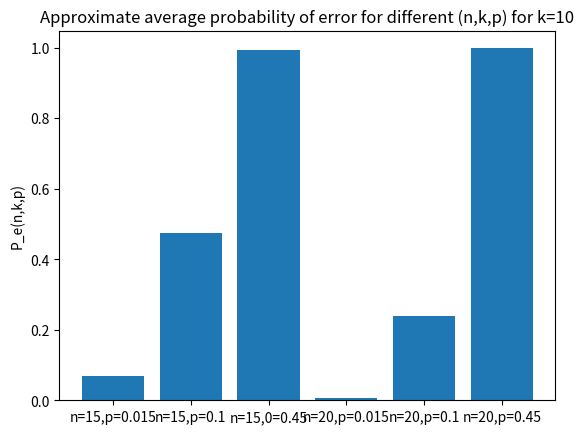

Write Python code to recreate this figure.
# Importing packages which are:
# 1. matplotlib.pyplot - used for plotting
# 2. random - used for generation of random numbers
import matplotlib.pyplot as plt
import random

# Initialising all the input parameters in an array to later iterate through
n1 = [15,15,15,20,20,20]
k = 10
p1 = [0.015,0.1,0.45,0.015,0.1,0.45]
ploterror = [0]*6

# Main code:
for index in range(6):
    # Initialising n,p values that will be used for the given iteration
    n = n1[index]
    p = p1[index]
    # Extra input parameters which are relatively small to work with, helps in debugging or running through the code.
    # Uncomment the same to use it.
    # n = 4
    # p = 0.25
    # k = 4
    lenCode = 2**k                                                                        # lenCode denotes number of codewords in the code
    code = [[0]*n]*lenCode                                                                # Initialise code array
    i = 0
    # Loop to generate the lenCode codewords without any repitition 
    while i in range(lenCode):
        flag = 0
        temp = [0]*n
        for j in range(n):
            temp[j]=random.randint(0,1)
        for ind in range(i):                                                        # Checks for repitition
            if(code[ind] == temp):                                                  
                flag = 1
                i-=1                                                                # If repeated, this codeword is not considered 
        if(flag == 0):
            code[i] = temp
            i+=1
    
    # Initialising E to 0, E represents number of errors while decoding the output after we pass N random codewords through a 
    # simulated version of the BSC.
    E = 0 
    N = 500
    for t in range(N):
        codeword = code[random.randint(0,lenCode-1)]
        store = codeword
        # Initialising y which stores the output after passing through BSC
        y = [0]*n
        # Simulation of BSC
        for x in range(n):
            rem = codeword[x]
            if(random.random() < p):                                                # Generates a random number. If it is < p, flip.
                rem = (rem+1)%2 # flipping the bit                                  # Works due to uniform distribution of random numbers
            y[x] = rem
        # Finding estimate after passing output through a minimum distance decoder
        MINerror = n
        for word in range(lenCode):
            other = code[word]
            error = 0
            # Finding Hamming distance between output and current word
            for s in range(n):
                if(other[s] != (y[s])):
                    error += 1
            if(error <= MINerror):
                MINerror = error
                estimate = code[word]
        # estimate stores the closest word to the original 
        I = 1                                                                       # Indicator to check if estimate is the same as original
        if(estimate == store):
            I = 0
        E += I                                                                      #Increasing E if estimate is not the original codeword
    
    AvgError = E/N                                                                  # Finding average error
    ploterror[index]=AvgError                                                       # Storing it to plot average error
    print('n = %d, k = 10, p = %f' %(n,p))
    print('Approximate average probability of error = %f' %AvgError)

label = ['n=15,p=0.015','n=15,p=0.1', 'n=15,0=0.45', 'n=20,p=0.015','n=20,p=0.1','n=20,p=0.45']
left = [1,2,3,4,5,6]

# Plotting bar graph of average error for different values of n,p,k
plt.bar(left,ploterror,tick_label=label)
plt.title("Approximate average probability of error for different (n,k,p) for k=10")
plt.ylabel("P_e(n,k,p)")
plt.show()

# Additional plots to see how the graph varies wrt n and p
# plt.plot(n1,ploterror,linestyle='dashed',marker='o',markerfacecolor='red')
# plt.title("P_e(n,k,p) vs n")
# plt.ylabel("P_e(n,k,p)")
# plt.xlabel("n")
# plt.show()

# plt.plot(p1,ploterror,linestyle='dashed',marker='o',markerfacecolor='red')
# plt.title("P_e(n,k,p) vs p")
# plt.ylabel("P_e(n,k,p)")
# plt.xlabel("p")
# plt.show()

